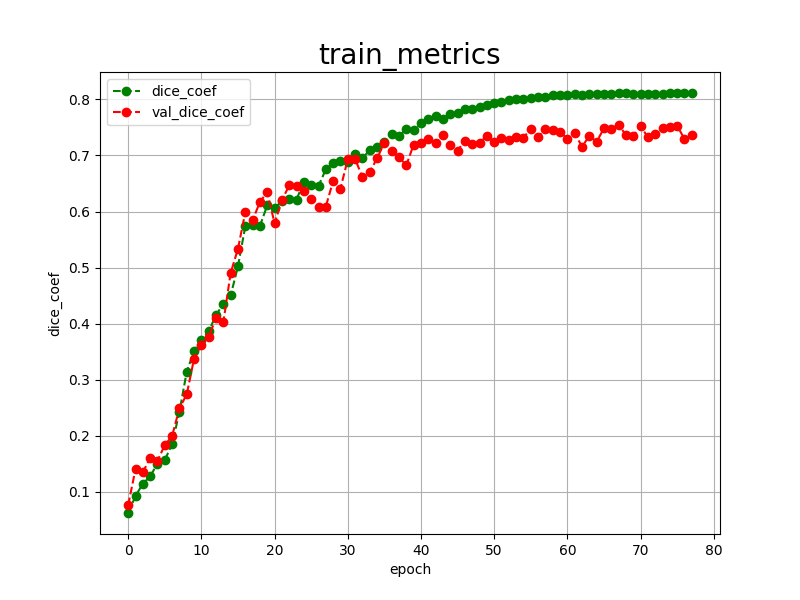

Values plotted in this chart, from the file beside it:
epoch, dice_coef, val_dice_coef, 
0, 0.0622, 0.0762
1, 0.0924, 0.1406
2, 0.1145, 0.1347
3, 0.1274, 0.1604
4, 0.1505, 0.1553
5, 0.1569, 0.1834
6, 0.1849, 0.1994
7, 0.2426, 0.2492
8, 0.3144, 0.2737
9, 0.3511, 0.3374
10, 0.3700, 0.3625
11, 0.3864, 0.3770
12, 0.4153, 0.4098
13, 0.4352, 0.4025
14, 0.4503, 0.4905
15, 0.5024, 0.5337
16, 0.5738, 0.5989
17, 0.5764, 0.5844
18, 0.5746, 0.6172
19, 0.6111, 0.6346
20, 0.6066, 0.5788
21, 0.6182, 0.6201
22, 0.6216, 0.6467
23, 0.6214, 0.6448
24, 0.6535, 0.6372
25, 0.6471, 0.6231
26, 0.6458, 0.6083
27, 0.6751, 0.6089
28, 0.6866, 0.6545
29, 0.6906, 0.6411
30, 0.6888, 0.6932
31, 0.7032, 0.6939
32, 0.6948, 0.6613
33, 0.7100, 0.6706
34, 0.7158, 0.6949
35, 0.7234, 0.7228
36, 0.7375, 0.7086
37, 0.7346, 0.6967
38, 0.7472, 0.6827
39, 0.7453, 0.7194
40, 0.7571, 0.7218
41, 0.7657, 0.7292
42, 0.7703, 0.7217
43, 0.7643, 0.7363
44, 0.7749, 0.7190
45, 0.7759, 0.7088
46, 0.7828, 0.7262
47, 0.7838, 0.7212
48, 0.7861, 0.7229
49, 0.7902, 0.7346
50, 0.7937, 0.7241
51, 0.7954, 0.7306
52, 0.7993, 0.7269
53, 0.8005, 0.7325
54, 0.8008, 0.7320
55, 0.8026, 0.7474
56, 0.8037, 0.7330
57, 0.8049, 0.7466
58, 0.8074, 0.7451
59, 0.8078, 0.7422
... 18 more rows
